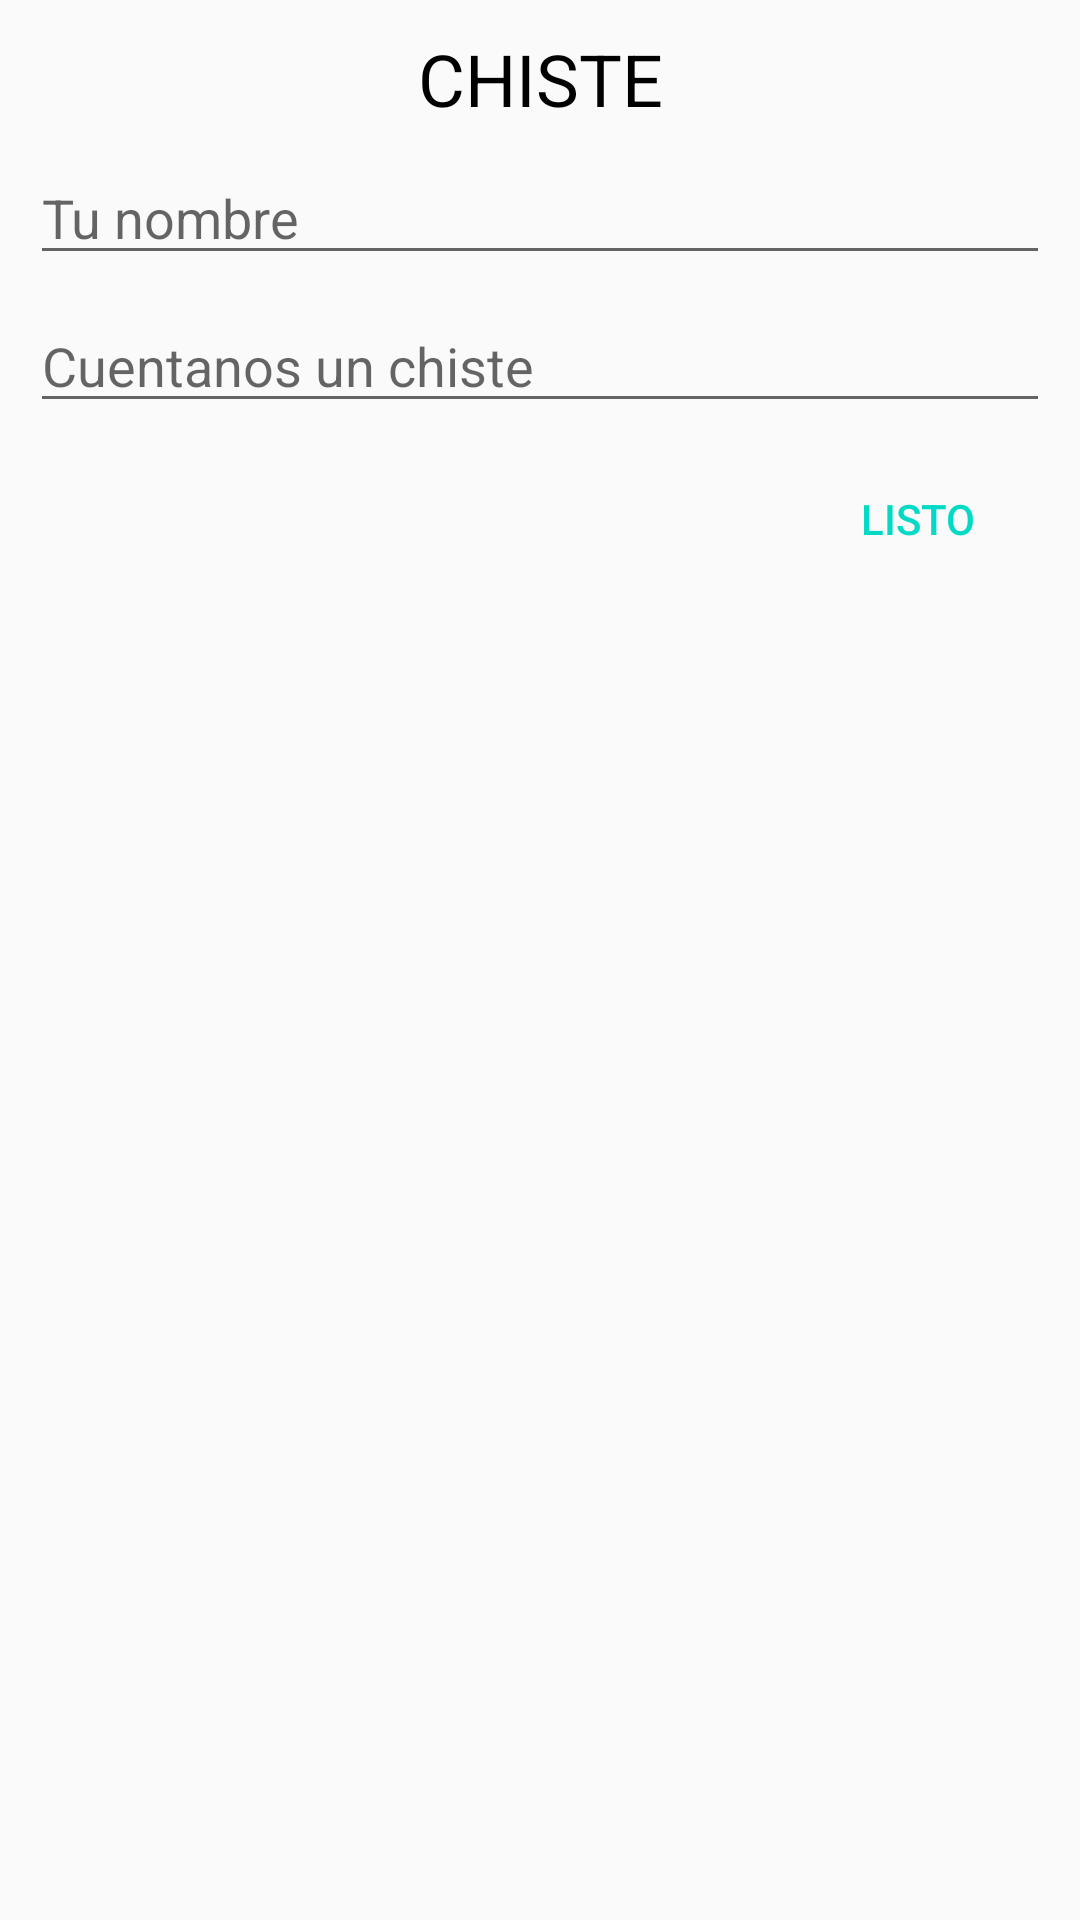

Here is an Android app screen rendered from its layout file. Give the layout XML and the strings, colors and styles it references.
<!-- AndroidManifest.xml: application theme Theme -->
<!-- res/layout/dialog_joker.xml -->
<?xml version="1.0" encoding="utf-8"?>
<LinearLayout
    xmlns:android="http://schemas.android.com/apk/res/android"
    android:orientation="vertical"
    android:layout_width="match_parent"
    android:layout_height="wrap_content"
    android:padding="10dp">

    <TextView
        android:text="CHISTE"
        android:textColor="@android:color/black"
        android:textSize="24sp"
        android:gravity="center_horizontal"
        android:layout_width="match_parent"
        android:layout_height="wrap_content" />

    <EditText
        android:layout_marginTop="8dp"
        android:id="@+id/user_name_dialog"
        android:hint="Tu nombre"
        android:inputType="text"
        android:layout_width="match_parent"
        android:layout_height="wrap_content" />
    <EditText
        android:layout_marginTop="8dp"
        android:id="@+id/user_content_joker_dialog"
        android:hint="Cuentanos un chiste"
        android:inputType="text"
        android:layout_width="match_parent"
        android:layout_height="wrap_content" />

    <Button
        android:id="@+id/button_send"
        android:layout_marginTop="8dp"
        android:layout_gravity="end"
        android:text="Listo"
        style="@style/Widget.AppCompat.Button.Borderless.Colored"
        android:layout_width="wrap_content"
        android:layout_height="wrap_content" />

</LinearLayout>
<!-- resources referenced by this layout -->
<resources>
  <style name="Theme" parent="Theme.AppCompat.Light.NoActionBar">
          <item name="colorPrimary">@color/colorPrimary</item>
          <item name="colorPrimaryDark">@color/colorPrimaryDark</item>
          <item name="colorAccent">@color/colorAccent</item>
      </style>
  <!-- not gathered from this repository: default colours our renderer supplied (Android Studio template values) -->
  <color name="colorPrimary">#FF6200EE</color>
  <color name="colorPrimaryDark">#FF3700B3</color>
  <color name="colorAccent">#FF03DAC5</color>
</resources>
